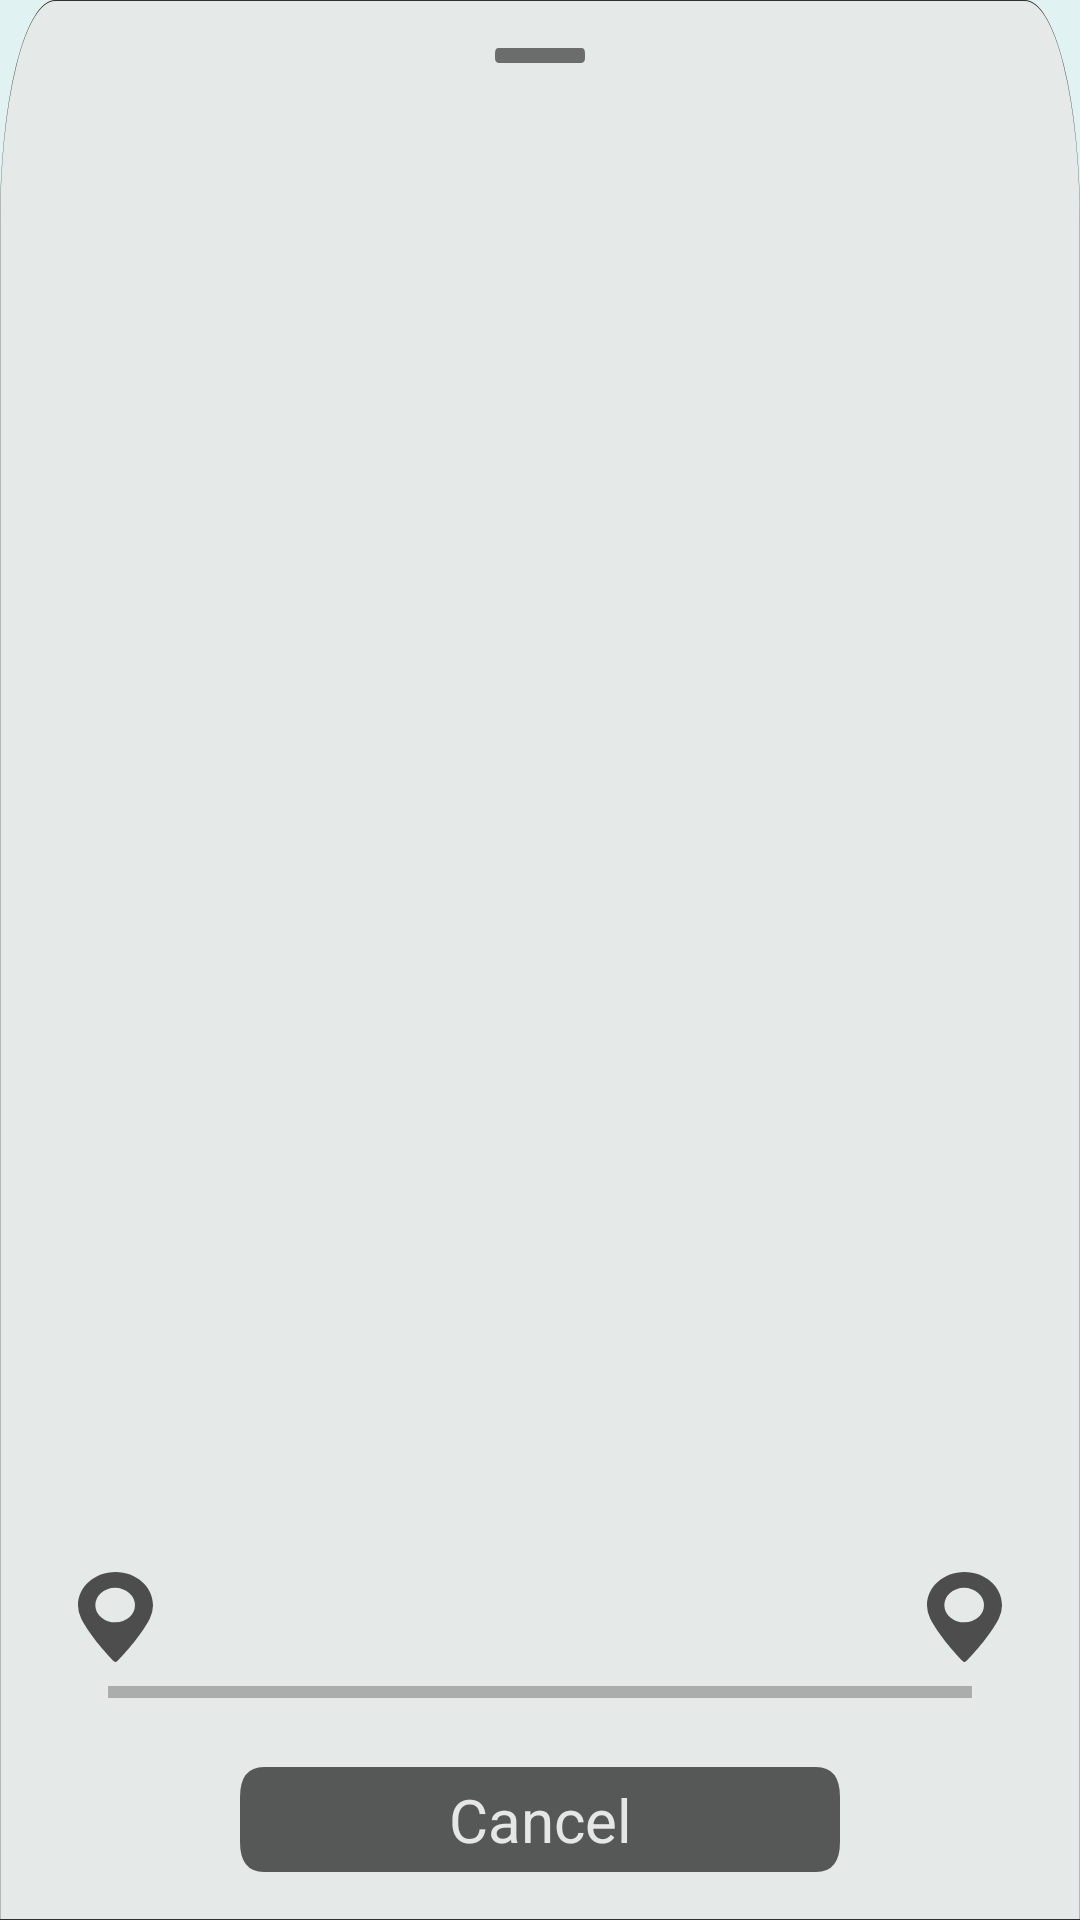

Here is an Android app screen rendered from its layout file. Give the layout XML and the strings, colors and styles it references.
<!-- AndroidManifest.xml: application theme AppTheme -->
<!-- res/layout/on_way_layout.xml -->
<?xml version="1.0" encoding="utf-8"?>
<RelativeLayout
    xmlns:android="http://schemas.android.com/apk/res/android"
    android:layout_width="match_parent"
    android:layout_height="145dp"
    android:layout_alignParentBottom="true"
    android:padding="16dp"
    android:layout_marginStart="@dimen/panelMargin"
    android:layout_marginEnd="@dimen/panelMargin"
    android:background="@drawable/on_way_bg">

    <View
        android:layout_width="30dp"
        android:layout_height="5dp"
        android:layout_centerHorizontal="true"
        android:background="@drawable/indicator"/>

    <View
        android:layout_width="25dp"
        android:layout_height="30dp"
        android:layout_marginStart="10dp"
        android:layout_marginBottom="5dp"
        android:layout_alignParentStart="true"
        android:layout_above="@id/progressBar"
        android:background="@drawable/placeholder" />

    <View
        android:layout_width="25dp"
        android:layout_height="30dp"
        android:layout_marginEnd="10dp"
        android:layout_marginBottom="5dp"
        android:layout_alignParentEnd="true"
        android:layout_above="@id/progressBar"
        android:background="@drawable/placeholder" />

    <ProgressBar
        android:id="@+id/progressBar"
        style="?android:attr/progressBarStyleHorizontal"
        android:layout_width="match_parent"
        android:layout_marginStart="20dp"
        android:layout_marginEnd="20dp"
        android:layout_above="@id/cancelButton"
        android:layout_marginBottom="20dp"
        android:layout_height="10dp" />

    <Button
        android:id="@+id/cancelButton"
        android:layout_width="200dp"
        android:layout_height="35dp"
        android:layout_alignParentBottom="true"
        android:layout_centerHorizontal="true"
        android:background="@drawable/cancel_button_bg"
        android:text="@string/cancel_button_text"
        android:textAllCaps="false"
        android:textColor="@color/secondary_text_color"
        android:textSize="20sp"
        android:typeface="sans" />

</RelativeLayout>
<!-- resources referenced by this layout -->
<resources>
  <color name="secondary_text_color">#E6E6E6</color>
  <dimen name="panelMargin">16dp</dimen>
  <!-- drawable cancel_button_bg (drawable) -->
  <?xml version="1.0" encoding="utf-8"?>
  <vector xmlns:android="http://schemas.android.com/apk/res/android"
      android:width="800dp"
      android:height="111dp"
      android:viewportWidth="800"
      android:viewportHeight="111">
  
      <path
          android:fillColor="#333"
          android:fillAlpha="0.8"
          android:strokeAlpha="0.8"
          android:strokeWidth="1"
          android:pathData="M 31.99 0 L 768.01 0 Q 800 0 800 31.99 L 800 79.01 Q 800 111 768.01 111 L 31.99 111 Q 0 111 0 79.01 L 0 31.99 Q 0 0 31.99 0 Z" />
  </vector>
  <!-- drawable indicator (drawable) -->
  <?xml version="1.0" encoding="utf-8"?>
  <vector xmlns:android="http://schemas.android.com/apk/res/android"
      android:width="80dp"
      android:height="9dp"
      android:viewportWidth="80"
      android:viewportHeight="9">
  
      <path
          android:fillColor="#4d4d4d"
          android:fillAlpha="0.8"
          android:strokeAlpha="0.8"
          android:strokeWidth="1"
          android:pathData="M 3.25 0 L 76.75 0 Q 80 0 80 3.25 L 80 5.75 Q 80 9 76.75 9 L 3.25 9 Q 0 9 0 5.75 L 0 3.25 Q 0 0 3.25 0 Z" />
  </vector>
  <!-- drawable on_way_bg (drawable) -->
  <?xml version="1.0" encoding="utf-8"?>
  <vector xmlns:android="http://schemas.android.com/apk/res/android"
      android:width="1020dp"
      android:height="450dp"
      android:viewportWidth="1020.25"
      android:viewportHeight="450.25">
  
      <path
          android:fillColor="#e6e6e6"
          android:fillAlpha="0.8"
          android:strokeColor="#000"
          android:strokeAlpha="0.8"
          android:strokeWidth="0.25"
          android:strokeMiterLimit="10"
          android:pathData="M52.13 0.13 h916a52,52,0,0,1,52,52v398a0,0,0,0,1,0,0H0.13a0,0,0,0,1,0,0v-398A52,52,0,0,1,52.13 0.13 Z" />
  </vector>
  <!-- drawable placeholder (drawable) -->
  <?xml version="1.0" encoding="utf-8"?>
  <vector xmlns:android="http://schemas.android.com/apk/res/android"
      android:width="28dp"
      android:height="39dp"
      android:viewportWidth="87"
      android:viewportHeight="120">
  
      <path
          android:fillColor="#4d4d4d"
          android:pathData="M43.5,0C19.51,0,0,19.82,0,44.18a43.71,43.71,0,0,0,3.8,18c10.88,24.17,31.73,49.69,37.87,56.94a2.38,2.38,0,0,0,1.83 0.85 ,2.41,2.41,0,0,0,1.83-0.85c6.13-7.25,27-32.76,37.87-56.94a43.71,43.71,0,0,0,3.8-18C87,19.82,67.48,0,43.5,0Zm0,67.13A23,23,0,1,1,66.09,44.18,22.81,22.81,0,0,1,43.5,67.13Z" />
  </vector>
  <string name="cancel_button_text">Cancel</string>
  <style name="AppTheme" parent="Theme.AppCompat.Light.NoActionBar">
          <item name="colorPrimary">@color/primaryColor</item>
          <item name="colorPrimaryDark">@color/primaryDarkColor</item>
          <item name="colorAccent">@color/secondaryDarkColor</item>
          <item name="android:textColorPrimary">@color/primaryTextColor</item>
          <item name="android:textColorSecondary">@color/secondaryTextColor</item>
          <item name="android:statusBarColor">@color/primaryDarkColor</item>
          <item name="android:navigationBarColor">@color/primaryDarkColor</item>
          <item name="android:textColorPrimaryInverse">@color/primary_text_material_dark</item>
          <item name="android:colorBackground">@color/background_material_light</item>
      </style>
  <color name="primaryColor">#e6e6e6</color>
  <color name="primaryDarkColor">#333333</color>
  <color name="secondaryDarkColor">#007ac1</color>
  <color name="primaryTextColor">#333333</color>
  <color name="secondaryTextColor">#000000</color>
  <color name="primary_text_material_dark">#e0f2f1</color>
  <color name="background_material_light">#e0f2f1</color>
</resources>
